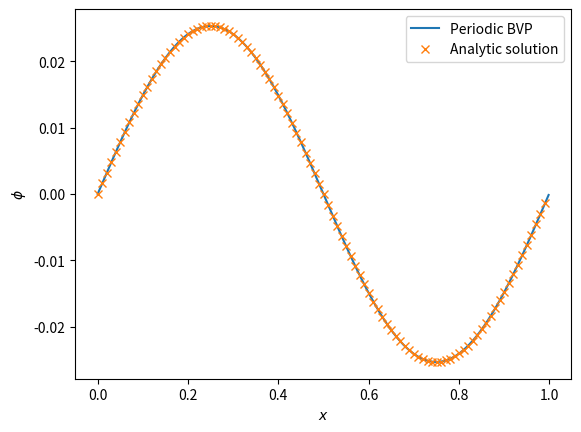

Generate this figure with matplotlib:
#Imports
from scipy.sparse import lil_matrix
from scipy.sparse.linalg import spsolve
from numpy import zeros,linspace,abs,pi,sin,mean,sqrt
import matplotlib.pyplot as plt
from time import time

#Parameters
length = 1.0 ; nx = 1000
#Note we use nx-1 most places as we're skipping the repeated
#periodic point
xval=linspace(0,length,num=nx-1,endpoint=False)
dx = xval[1]-xval[0]

#Create matrix operator
M = lil_matrix((nx-1,nx-1))

#Set elements, -d^2/dx^2
rho = sin(xval*2*pi)
for i in range(0,nx-1):
    #Periodic indices
    im = i-1
    ip = (i+1) % (nx-1)
    M[i,im] = -1.0/dx**2
    M[i,i]   =  2.0/dx**2
    M[i,ip] = -1.0/dx**2

#Final setup and get solve routine
M = M.tocsr()
#Solve (and time)
t1 = time() ; phi = spsolve(M,rho) ; t2 = time()
#Note we can add any constant to our solution phi without
#changing the solution, hence we'll make phi[0] = 0.0
phi = phi-phi[0]

#Analytic solution
phiAn = sin(2*pi*xval)/(2*pi)**2
err = phiAn-phi
rmsErr = sqrt(mean(err*err.conjugate()))
print("The rms error is {err}".format(err=rmsErr))

#Plot solution
plt.plot(xval,phi,'-',label='Periodic BVP') 
plt.plot(xval[::10],phiAn[::10],'x',label='Analytic solution')
plt.xlabel(r'$x$') ; plt.ylabel(r'$\phi$')
plt.legend(loc='best') ; plt.show()
